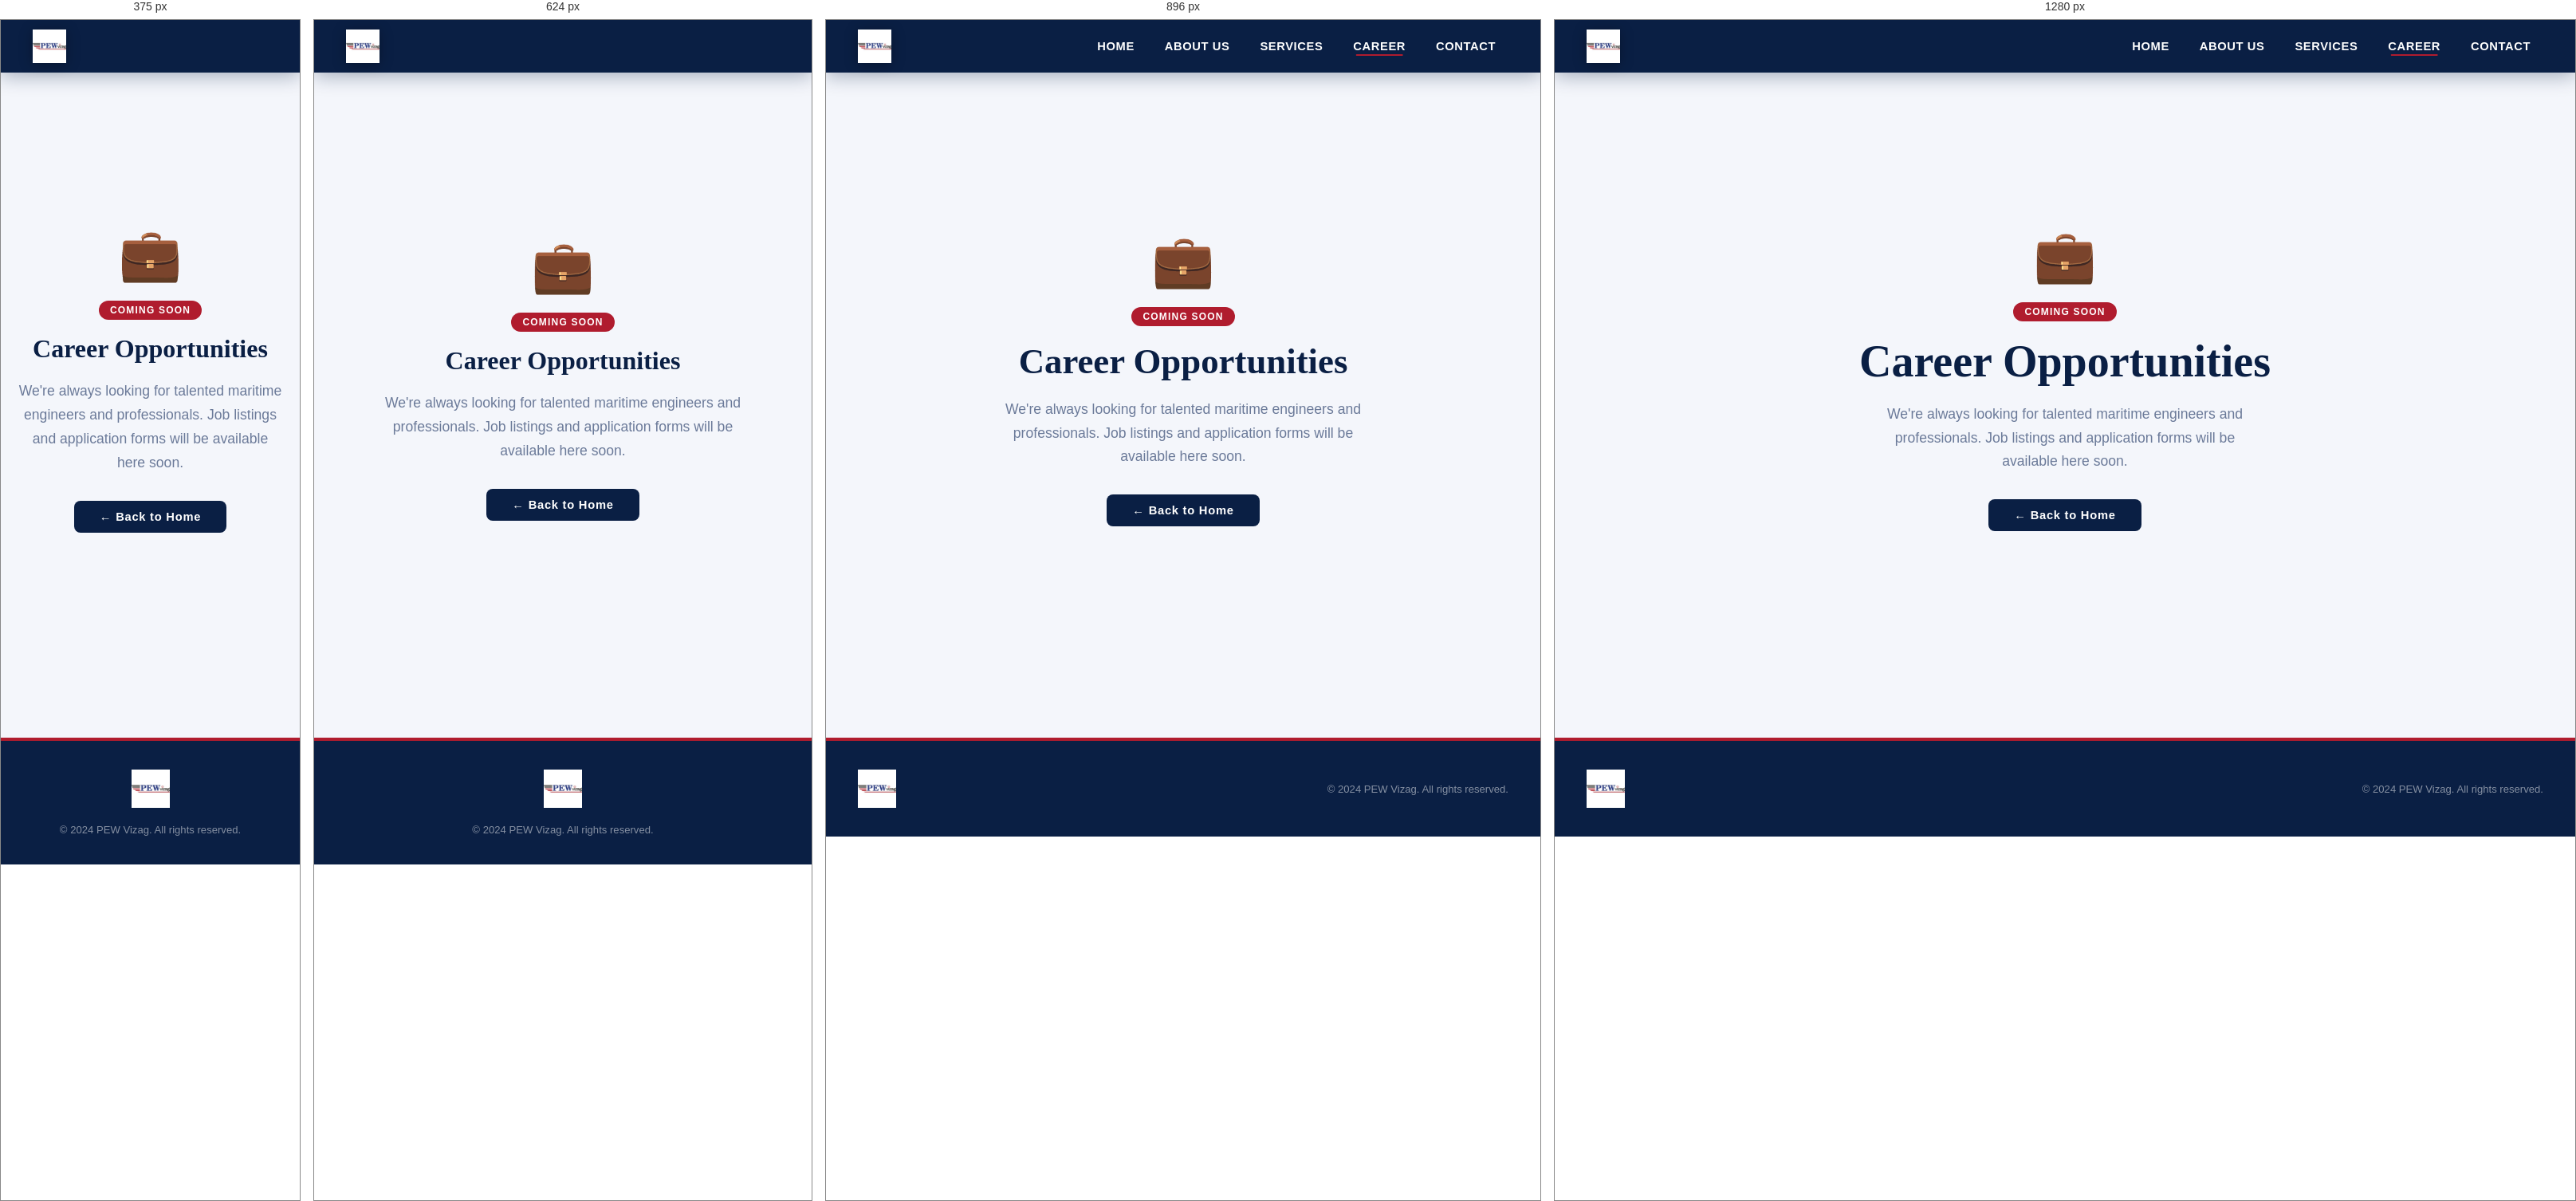
Rendered at 375 px, 624 px, 896 px and 1280 px, left to right.

<!-- file: career.html -->
<!DOCTYPE html>
<html lang="en">

<head>
    <meta charset="UTF-8" />
    <meta name="viewport" content="width=device-width, initial-scale=1.0" />
    <title>Career | PEW Vizag</title>
    <link rel="preconnect" href="https://fonts.googleapis.com" />
    <link
        href="https://fonts.googleapis.com/css2?family=Outfit:wght@300;400;600;700&family=Playfair+Display:wght@600;700&display=swap"
        rel="stylesheet" />
    <link rel="stylesheet" href="style.css" />
    <style>
        .placeholder-page {
            min-height: 100vh;
            display: flex;
            flex-direction: column;
            align-items: center;
            justify-content: center;
            background: var(--off-white);
            padding: 40px 20px;
            text-align: center;
        }

        .placeholder-page h1 {
            font-family: var(--font-serif);
            font-size: clamp(2rem, 5vw, 3.5rem);
            color: var(--navy);
            margin-bottom: 20px;
        }

        .placeholder-page p {
            font-size: 1.1rem;
            color: var(--gray);
            max-width: 500px;
            line-height: 1.7;
        }

        .placeholder-page .back-btn {
            margin-top: 32px;
            padding: 12px 32px;
            background: var(--navy);
            color: #fff;
            border-radius: 8px;
            font-weight: 600;
            font-size: .92rem;
            letter-spacing: .05em;
            transition: background .3s;
            display: inline-block;
        }

        .placeholder-page .back-btn:hover {
            background: var(--red);
        }

        .placeholder-icon {
            font-size: 4rem;
            margin-bottom: 20px;
        }

        .coming-badge {
            display: inline-block;
            background: var(--red);
            color: #fff;
            font-size: .75rem;
            font-weight: 700;
            letter-spacing: .1em;
            text-transform: uppercase;
            padding: 5px 14px;
            border-radius: 20px;
            margin-bottom: 18px;
        }
    </style>
</head>

<body>
    <header id="main-header" class="scrolled">
        <nav class="navbar">
            <div class="nav-logo"><a href="index.html"><img src="logo.png" alt="PEW Vizag Logo" id="site-logo" /></a>
            </div>
            <ul class="nav-links" id="nav-links">
                <li><a href="index.html" class="nav-link">Home</a></li>
                <li><a href="about.html" class="nav-link">About Us</a></li>
                <li><a href="services.html" class="nav-link">Services</a></li>
                <li><a href="career.html" class="nav-link active">Career</a></li>
                <li><a href="contact.html" class="nav-link">Contact</a></li>
            </ul>
        </nav>
    </header>
    <main class="placeholder-page">
        <div class="placeholder-icon">💼</div>
        <span class="coming-badge">Coming Soon</span>
        <h1>Career Opportunities</h1>
        <p>We're always looking for talented maritime engineers and professionals. Job listings and application forms
            will be available here soon.</p>
        <a href="index.html" class="back-btn">← Back to Home</a>
    </main>
    <footer class="site-footer">
        <div class="footer-inner">
            <img src="logo.png" alt="PEW Vizag" class="footer-logo" />
            <p class="footer-copy">&copy; 2024 PEW Vizag. All rights reserved.</p>
        </div>
    </footer>
</body>

</html>

/* @media block from style.css */
@media (max-width: 1024px) {
  .about-grid { grid-template-columns: 1fr; }
  .about-highlights { flex-direction: row; flex-wrap: wrap; }
  .stat-card { flex: 1 1 160px; }
  .highlight-list { flex: 1 1 100%; }
}

/* @media block from style.css */
@media (max-width: 768px) {
  .navbar { padding: 14px 20px; }
  .hamburger { display: flex; }
  .nav-links {
    display: none;
    position: fixed;
    top: 0; right: 0;
    width: 280px; height: 100vh;
    background: var(--navy);
    flex-direction: column;
    align-items: flex-start;
    padding: 90px 28px 40px;
    gap: 4px;
    box-shadow: -8px 0 32px rgba(0,0,0,.35);
    z-index: 999;
    transition: transform var(--transition);
  }
  .nav-links.open { display: flex; }
  .nav-link { font-size: 1rem; padding: 12px 10px; width: 100%; }
  .vm-grid { grid-template-columns: 1fr; }
  .about-inner { padding: 0 20px; }
  .footer-inner { flex-direction: column; text-align: center; }
}

/* @media block from style.css */
@media (max-width: 480px) {
  .hero-title { font-size: 2rem; }
  .hero-cta { flex-direction: column; align-items: center; }
  .btn { width: 100%; justify-content: center; }
}